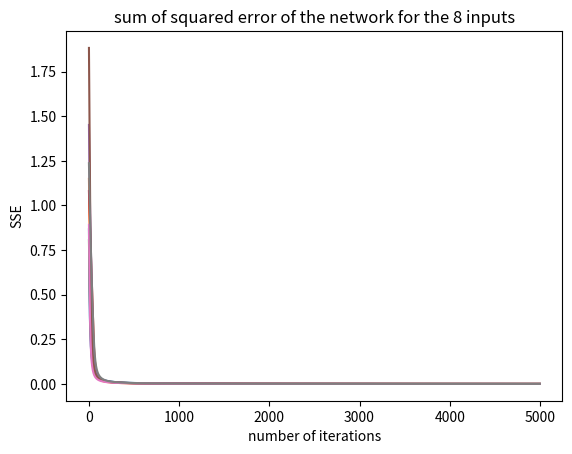
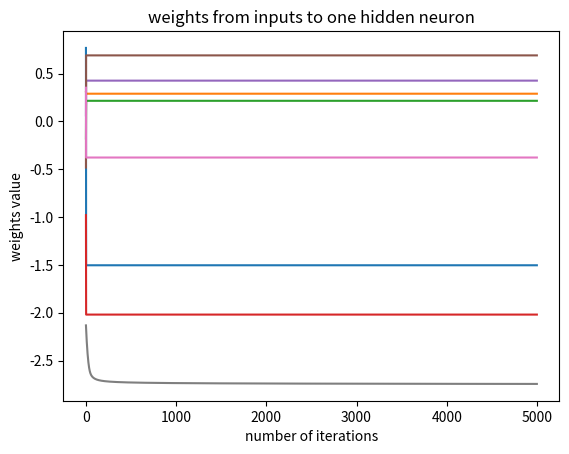

Here is the Python script that generated these plots, in order:
import numpy as np
import matplotlib.pyplot as plt


def sigma(x):
    sig = 1 / (1 + np.exp(-x))
    return sig


alpha = 0.5  # learning rate
N = 5000  # number of iterations
X_all = np.identity(8)  # all input
Y_all = X_all  # all output
O = np.zeros(8)  # network output vector
SSE = np.zeros((8, N))  # sum of squared errors
W_plot = np.zeros(N)

figure_1 = plt.figure().add_subplot(111)
figure_2 = plt.figure().add_subplot(111)

# inputs
for i in range(8):
    print('input number: ' + str(i))
    X = X_all[i, :]
    Y = Y_all[i, :]

    # initialize parameters
    O1 = np.zeros(8)  # output of input layer
    O2 = np.zeros(3)  # output of hidden layer
    O3 = np.zeros(8)  # output of last layer
    W_A = np.random.randn(8, 3)  # weights between input and hidden layer
    W_B = np.random.randn(3, 8)  # weights between hidden layer and last layer

    # the network
    for n in range(N):

        W_plot[n] = W_A[i, 0]

        # the first layer
        O1 = X

        # the hidden layer
        for i in range(3):
            O2[i] = sigma(np.dot(W_A[:, i], O1))

        # the output layer
        for i in range(8):
            O3[i] = sigma(np.dot(W_B[:, i], O2))

        # network output
        O = O3

        # calculate sse for network
        SSE[i, n] = 0.5 * sum(pow((Y - O), 2))

        # calculating delta and delta_h
        delta = O * (1 - O) * (Y - O)
        delta_h = O2 * (1 - O2) * np.dot(W_B, delta)

        # updating the weights
        W_A += alpha * np.dot(np.reshape(X, (8, 1)), np.reshape(delta_h, (1, 3)))
        W_B += alpha * np.dot(np.reshape(O2, (3, 1)), np.reshape(delta, (1, 8)))
    figure_2.plot(W_plot)
    print('network input: \n', X)
    print('desired output: \n', Y)
    print('network output: \n', O)
    print('hidden values: \n', O2, '\n')
    figure_1.plot(SSE[i, :])

figure_1.title.set_text('sum of squared error of the network for the 8 inputs')
figure_1.set_xlabel('number of iterations')
figure_1.set_ylabel('SSE')

figure_2.title.set_text('weights from inputs to one hidden neuron')
figure_2.set_xlabel('number of iterations')
figure_2.set_ylabel('weights value')

plt.show()

